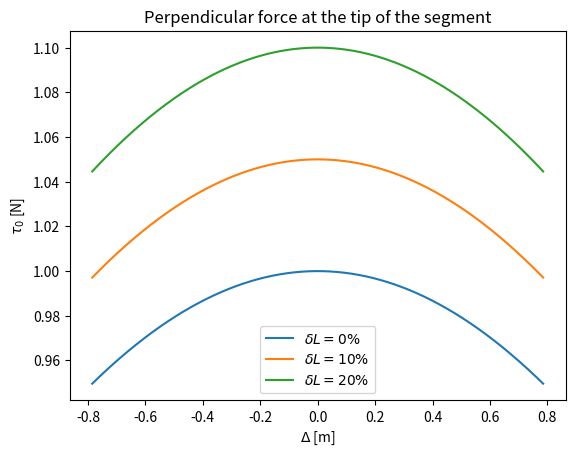
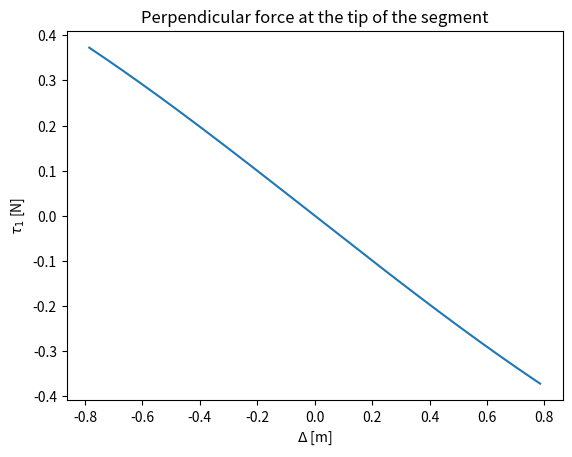
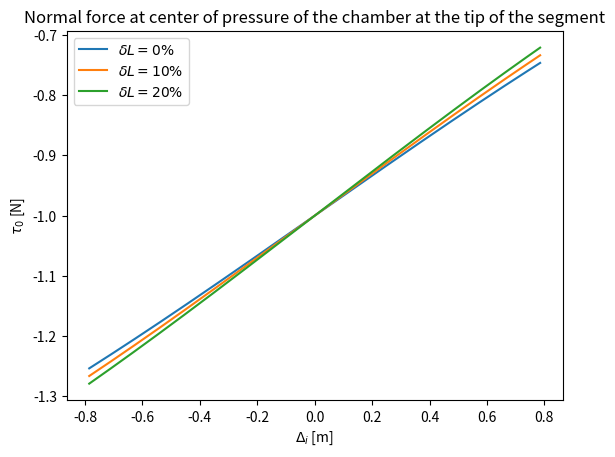
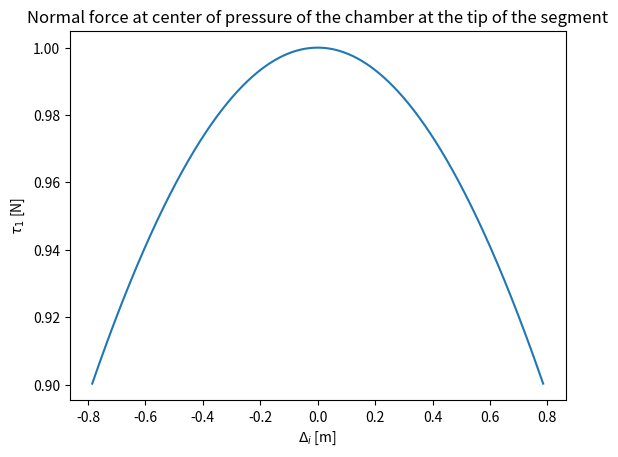

The script that saved these images, in order:
from math import pi
import matplotlib.pyplot as plt
import sympy
from sympy.geometry import line
from sympy.plotting import plot

"""
This script derives the symbolic model of the pneumatic actuation system for a planar one segment robot.
"""

class JacobianBasedPneumaticActuationModel:
    def __init__(self, L_0_i: float = 1., d_i: float = 1., r_p: float = 1., b_C: float = 1.) -> None:
        # Parameters
        self.L_0_i = L_0_i # Unextended length of the arm segment
        self.d_i = d_i # diameter of robot used for kinematic description
        self.r_p = r_p # radius of the center of pressure of the chamber
        self.b_C = b_C # modelled planar depth of the 2D segment
        self.f_i = 1 # Scalar force acting at the tip of the segment [N] perpendicular to center-line

        # Symbolic variables
        self.Delta_i, self.delta_L_i, self.s, self.r = sympy.symbols('Delta_i delta_L_i s r')
        self.q = sympy.Array([self.Delta_i, self.delta_L_i])

        # Scale q with s
        self.q_s = self.s * self.q
        self.L_0_i_s = self.s * self.L_0_i

        self.R = sympy.Matrix([[sympy.cos(self.q_s[0]/self.d_i), -sympy.sin(self.q_s[0]/self.d_i)],
                               [sympy.sin(self.q_s[0]/self.d_i), sympy.cos(self.q_s[0]/self.d_i)]])
        self.t = self.d_i * (self.L_0_i_s+self.q_s[1]) * sympy.Array([sympy.sin(self.q_s[0]/self.d_i) / self.q_s[0],
                                                                     (1-sympy.cos(self.q_s[0]/self.d_i)) / self.q_s[0]])
        # Add radial translation
        radial_offset = sympy.Array(self.R @ sympy.Matrix([0, self.r]))
        self.t += radial_offset.reshape(radial_offset.shape[0])

        # Compute positional Jacobian
        self.J = sympy.Matrix(self.t).jacobian(self.q)

    def perpendicular_force_at_tip(self):
        """
        Computes and plots perpendicular force at the tip of the segment.
        :return:
        """
        # define normal vector at the tip of the segment
        n_i = self.R @ sympy.Matrix([0, 1])

        tau_i = (self.J.T @ sympy.Matrix(n_i) * self.f_i).subs([(self.s, 1), (self.r, 0)])

        line1, line2, line3 = plot(tau_i[0].subs(self.delta_L_i, 1.0*self.L_0_i), 
                                   tau_i[0].subs(self.delta_L_i, 1.1*self.L_0_i), 
                                   tau_i[0].subs(self.delta_L_i, 1.2*self.L_0_i), 
                                   (self.Delta_i, -45/180*pi*self.d_i, 45/180*pi*self.d_i), 
                                   title="Perpendicular force at the tip of the segment", 
                                   xlabel=r'$\Delta$ [m]', ylabel=r"$\tau_0$ [N]", show=False)
        x1, y1 = line1.get_points()
        x2, y2 = line2.get_points()
        x3, y3 = line3.get_points()
        plt.plot(x1, y1, x2, y2, x3, y3)
        plt.title("Perpendicular force at the tip of the segment")
        plt.xlabel(r'$\Delta$ [m]')
        plt.ylabel(r"$\tau_0$ [N]")
        plt.legend([r"$\delta L=0 \%$", r"$\delta L=10 \%$", r"$\delta L=20 \%$"])
        plt.show()

        line1, = plot(tau_i[1], (self.Delta_i, -45/180*pi*self.d_i, 45/180*pi*self.d_i), 
                     title="Perpendicular force at the tip of the segment", 
                     xlabel=r'$\Delta$ [m]', ylabel=r"$\tau_1$ [N]", show=False)
        x1, y1 = line1.get_points()
        plt.plot(x1, y1)
        plt.title("Perpendicular force at the tip of the segment")
        plt.xlabel(r'$\Delta$ [m]')
        plt.ylabel(r"$\tau_1$ [N]")
        plt.show()
    
    def force_at_center_of_pressure_at_tip(self):
        """
        Computes and plots normal force at center of pressure of the chamber at the tip of the segment.
        :return:
        """
        # define normal vector at the tip of the segment
        n_i = self.R @ sympy.Matrix([1, 0])

        tau_i = (self.J.T @ sympy.Matrix(n_i) * self.f_i).subs([(self.s, 1), (self.r, self.r_p)])

        line1, line2, line3 = plot(tau_i[0].subs(self.delta_L_i, 1.0*self.L_0_i), 
                                   tau_i[0].subs(self.delta_L_i, 1.1*self.L_0_i), 
                                   tau_i[0].subs(self.delta_L_i, 1.2*self.L_0_i), 
                                   (self.Delta_i, -45/180*pi*self.d_i, 45/180*pi*self.d_i), 
                                   title="Normal force at center of pressure of the chamber at the tip of the segment", 
                                   xlabel=r'$\Delta$ [m]', ylabel=r"$\tau_0$", show=False)
        x1, y1 = line1.get_points()
        x2, y2 = line2.get_points()
        x3, y3 = line3.get_points()
        plt.plot(x1, y1, x2, y2, x3, y3)
        plt.title("Normal force at center of pressure of the chamber at the tip of the segment")
        plt.xlabel(r'$\Delta_i$ [m]')
        plt.ylabel(r"$\tau_0$ [N]")
        plt.legend([r"$\delta L=0 \%$", r"$\delta L=10 \%$", r"$\delta L=20 \%$"])
        plt.show()

        line1, = plot(tau_i[1], (self.Delta_i, -45/180*pi*self.d_i, 45/180*pi*self.d_i), 
                     title="Normal force at center of pressure of the chamber at the tip of the segment", 
                     xlabel=r'$\Delta$ [m]', ylabel=r"$\tau_1$ [N]", show=False)
        x1, y1 = line1.get_points()
        plt.plot(x1, y1)
        plt.title("Normal force at center of pressure of the chamber at the tip of the segment")
        plt.xlabel(r'$\Delta_i$ [m]')
        plt.ylabel(r"$\tau_1$ [N]")
        plt.show()

if __name__ == '__main__':
    model = JacobianBasedPneumaticActuationModel()
    model.perpendicular_force_at_tip()
    model.force_at_center_of_pressure_at_tip()
